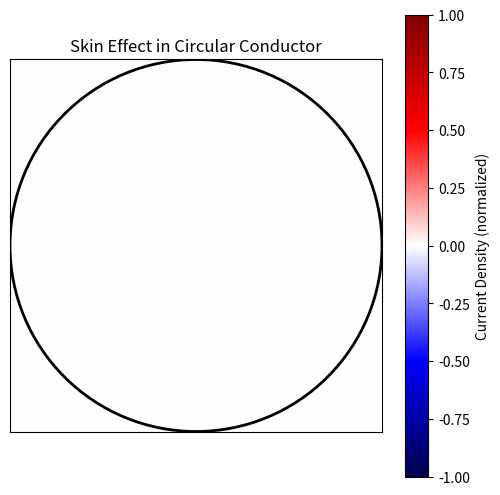

Write Python code to recreate this figure.
import numpy as np
import matplotlib.pyplot as plt
from matplotlib.animation import FuncAnimation

# -----------------------------
# User Inputs
# -----------------------------
frequency = 10000        # Hz
radius = 0.01           # meters (1 cm conductor)
sigma = 5.8e7           # S/m (copper)
mu0 = 4*np.pi*1e-7      # permeability of free space
mu_r = 1                # relative permeability
frames = 100

# -----------------------------
# Derived Parameters
# -----------------------------
omega = 2 * np.pi * frequency
mu = mu0 * mu_r
delta = np.sqrt(2 / (omega * mu * sigma))  # skin depth

print(f"Skin depth: {delta*1000:.3f} mm")

# -----------------------------
# Create Grid (circular cross-section)
# -----------------------------
n = 200
x = np.linspace(-radius, radius, n)
y = np.linspace(-radius, radius, n)
X, Y = np.meshgrid(x, y)

R = np.sqrt(X**2 + Y**2)

# Mask outside conductor
mask = R <= radius

# -----------------------------
# Current density function
# -----------------------------
def current_density(r, t):
    # avoid division issues at center
    return np.exp(-(radius - r) / delta) * np.sin(omega * t)

# -----------------------------
# Plot Setup
# -----------------------------
fig, ax = plt.subplots(figsize=(6, 6))
ax.set_aspect('equal')
ax.set_title("Skin Effect in Circular Conductor")

# Initial field
Z = np.zeros_like(R)
Z[mask] = current_density(R[mask], 0)

cmap = plt.cm.seismic
im = ax.imshow(
    Z,
    extent=[-radius, radius, -radius, radius],
    origin='lower',
    cmap=cmap,
    vmin=-1,
    vmax=1
)

# Draw conductor boundary
circle = plt.Circle((0, 0), radius, color='black', fill=False, linewidth=2)
ax.add_patch(circle)

ax.set_xticks([])
ax.set_yticks([])

cbar = plt.colorbar(im)
cbar.set_label("Current Density (normalized)")

# -----------------------------
# Animation Update Function
# -----------------------------
def update(frame):
    t = frame / frames * (1 / frequency) * 2  # scale time
    Z = np.zeros_like(R)
    Z[mask] = current_density(R[mask], t)
    im.set_array(Z)
    return [im]

# -----------------------------
# Run Animation
# -----------------------------
anim = FuncAnimation(
    fig,
    update,
    frames=frames,
    interval=50,
    blit=True
)

plt.show()
